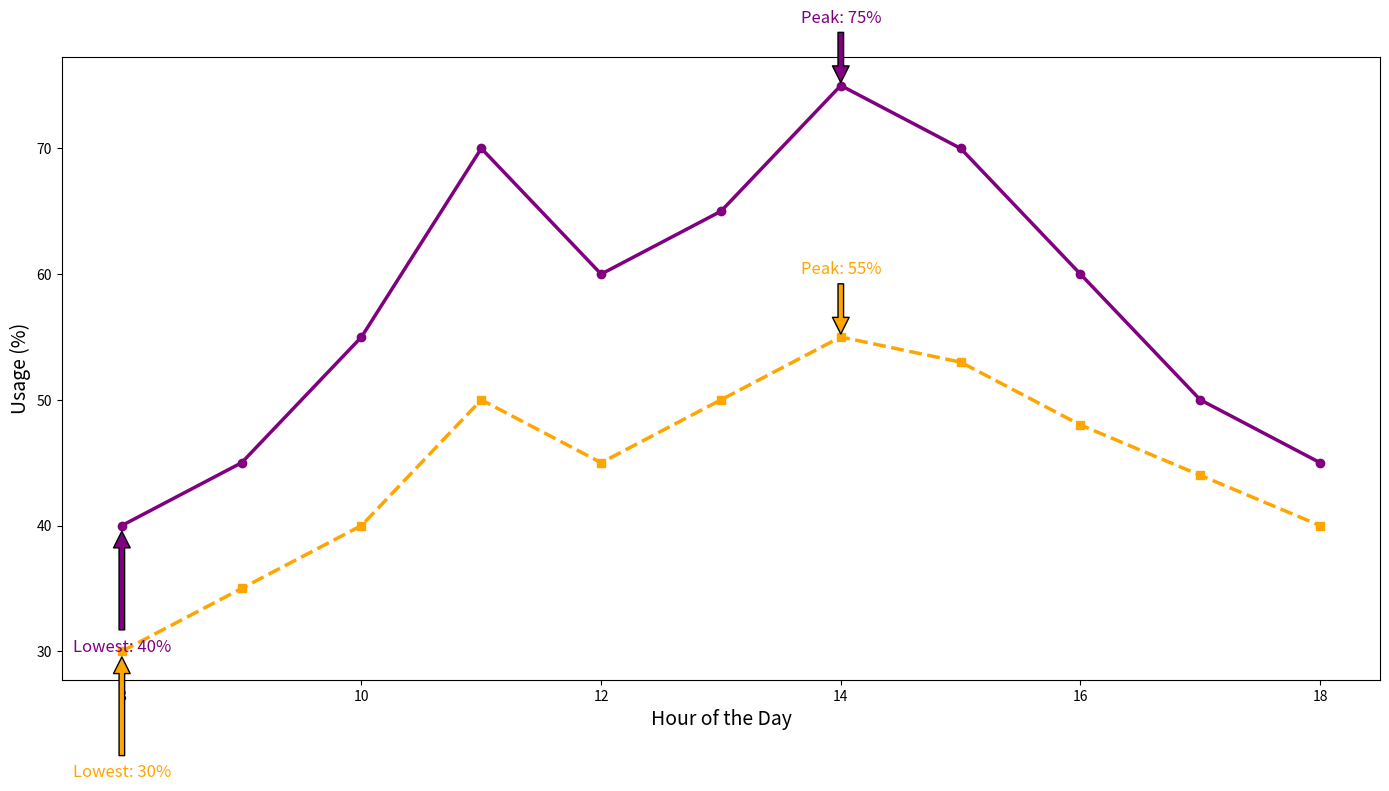

Generate this figure with matplotlib:
import matplotlib.pyplot as plt
import numpy as np

hours = np.array([8, 9, 10, 11, 12, 13, 14, 15, 16, 17, 18])
cpu_usage = np.array([40, 45, 55, 70, 60, 65, 75, 70, 60, 50, 45])
ram_usage = np.array([30, 35, 40, 50, 45, 50, 55, 53, 48, 44, 40])

fig, ax = plt.subplots(figsize=(14, 8))

ax.plot(hours, cpu_usage, color='purple', marker='o', linestyle='-', linewidth=2.5)
ax.plot(hours, ram_usage, color='orange', marker='s', linestyle='--', linewidth=2.5)

ax.set_xlabel("Hour of the Day", fontsize=14)
ax.set_ylabel("Usage (%)", fontsize=14)

for usage, color in zip([cpu_usage, ram_usage], ['purple', 'orange']):
    peak_hour = hours[np.argmax(usage)]
    peak_value = np.max(usage)
    ax.annotate(f'Peak: {peak_value}%', xy=(peak_hour, peak_value), xytext=(peak_hour, peak_value+5),
                arrowprops=dict(facecolor=color, shrink=0.05), fontsize=12, color=color, ha='center')

    low_hour = hours[np.argmin(usage)]
    low_value = np.min(usage)
    ax.annotate(f'Lowest: {low_value}%', xy=(low_hour, low_value), xytext=(low_hour, low_value-10),
                arrowprops=dict(facecolor=color, shrink=0.05), fontsize=12, color=color, ha='center')

plt.tight_layout()
plt.show()
